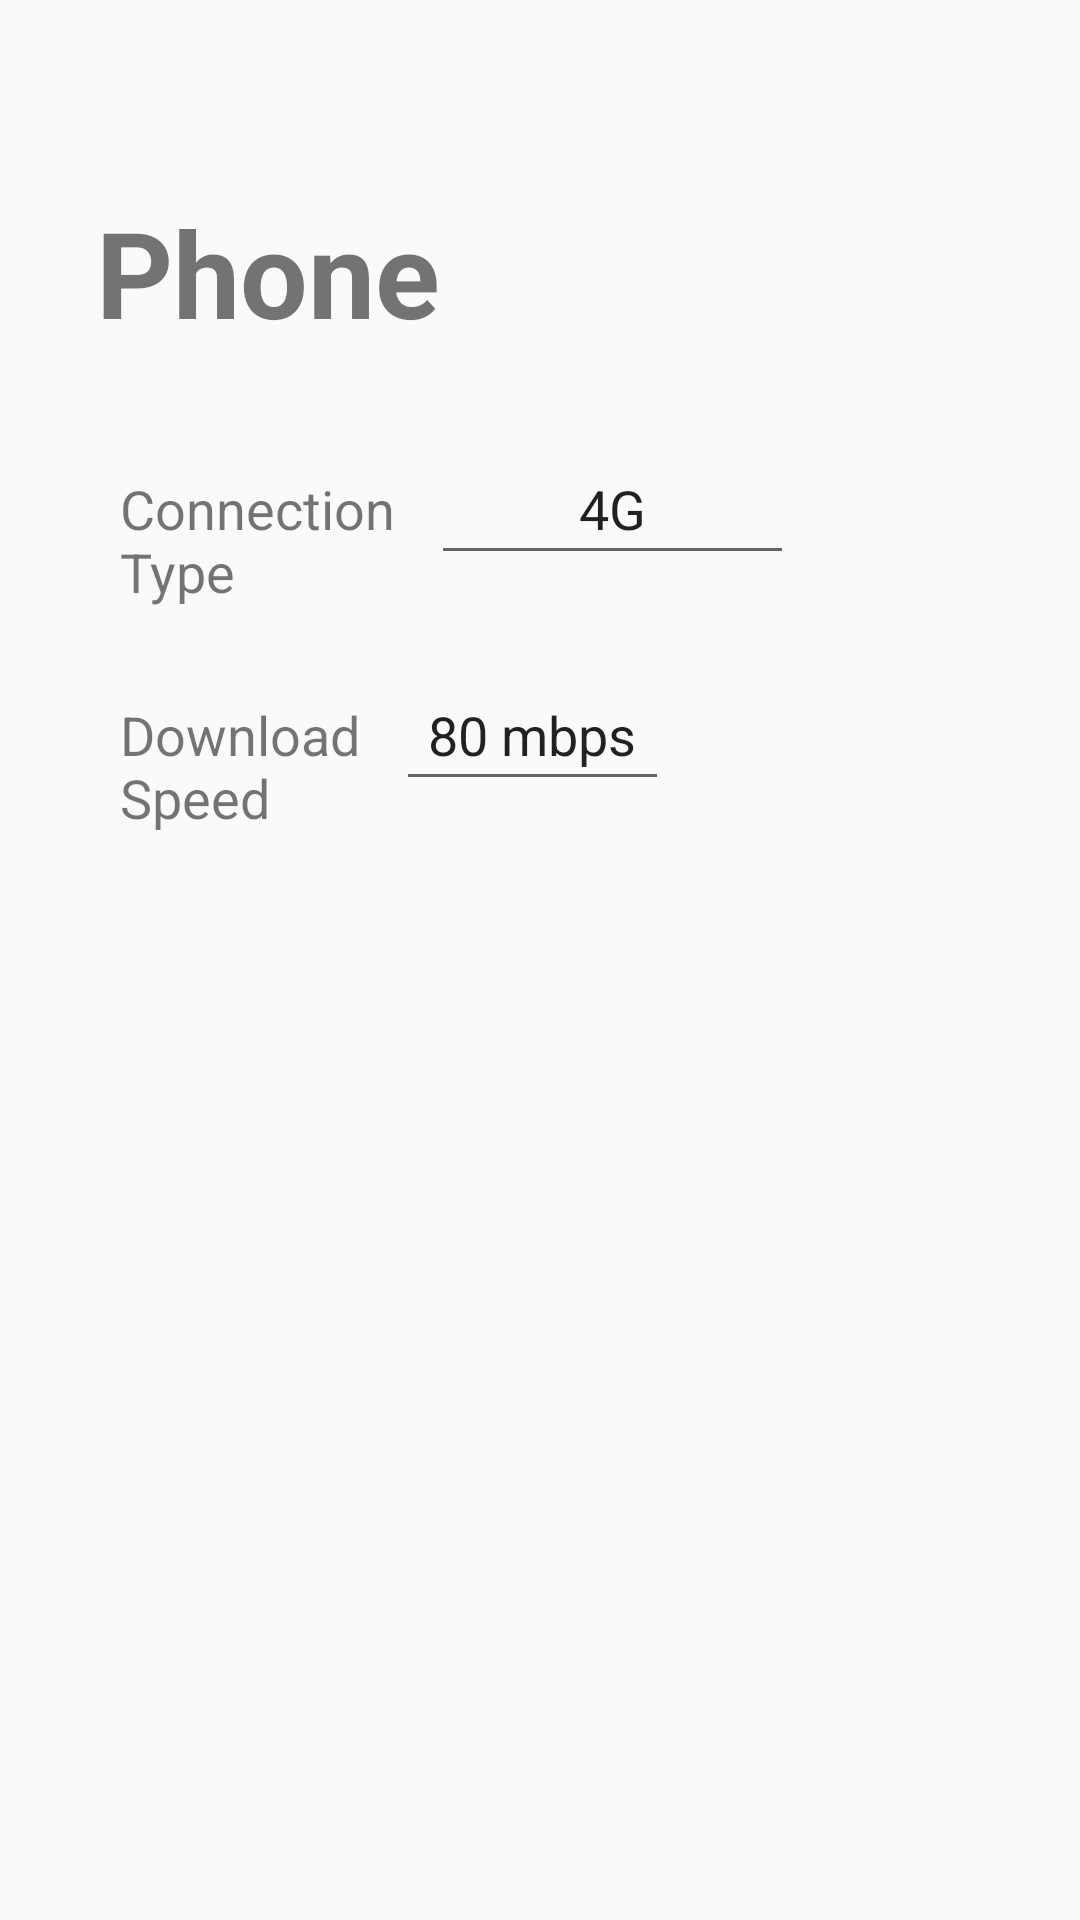

This screen was rendered from an Android layout file. Write that file and the resources it references.
<!-- AndroidManifest.xml: application theme AppTheme -->
<!-- res/layout/activity_d_t_cal_saved_connection.xml -->
<?xml version="1.0" encoding="utf-8"?>
<androidx.constraintlayout.widget.ConstraintLayout xmlns:android="http://schemas.android.com/apk/res/android"
    xmlns:app="http://schemas.android.com/apk/res-auto"
    xmlns:tools="http://schemas.android.com/tools"
    android:layout_width="match_parent"
    android:layout_height="match_parent"
    tools:context=".DTCalSavedConnectionActivity">

    <TextView
        android:id="@+id/textView"
        android:layout_width="wrap_content"
        android:layout_height="wrap_content"
        android:layout_marginStart="32dp"
        android:layout_marginTop="64dp"
        android:text="Phone"
        android:textSize="40sp"
        android:textStyle="bold"
        app:layout_constraintStart_toStartOf="parent"
        app:layout_constraintTop_toTopOf="parent" />

    <TextView
        android:id="@+id/textView2"
        android:layout_width="wrap_content"
        android:layout_height="wrap_content"
        android:layout_marginStart="40dp"
        android:layout_marginTop="40dp"
        android:text="@string/DTCal_Connection_Type"
        android:textSize="18sp"
        app:layout_constraintStart_toStartOf="parent"
        app:layout_constraintTop_toBottomOf="@+id/textView" />

    <TextView
        android:id="@+id/textView3"
        android:layout_width="wrap_content"
        android:layout_height="wrap_content"
        android:layout_marginStart="40dp"
        android:layout_marginTop="30dp"
        android:text="@string/DTCal_Connection_Speed"
        android:textSize="18sp"
        app:layout_constraintStart_toStartOf="parent"
        app:layout_constraintTop_toBottomOf="@+id/textView2" />

    <EditText
        android:id="@+id/etConnectionType"
        android:layout_width="121dp"
        android:layout_height="47dp"
        android:layout_marginStart="12dp"
        android:ems="10"
        android:inputType="textPersonName"
        android:text="4G"
        android:textAlignment="center"
        app:layout_constraintBaseline_toBaselineOf="@+id/textView2"
        app:layout_constraintStart_toEndOf="@+id/textView2" />

    <EditText
        android:id="@+id/etConnectionSpeed"
        android:layout_width="91dp"
        android:layout_height="47dp"
        android:layout_marginStart="12dp"
        android:ems="10"
        android:inputType="textPersonName"
        android:text="80 mbps"
        android:textAlignment="center"
        app:layout_constraintBaseline_toBaselineOf="@+id/textView3"
        app:layout_constraintStart_toEndOf="@+id/textView3" />

    <ImageButton
        android:id="@+id/imageButton"
        android:layout_width="wrap_content"
        android:layout_height="wrap_content"
        android:layout_marginTop="155dp"
        android:layout_marginEnd="45dp"
        android:background="@drawable/ic_baseline_edit_2"
        app:layout_constraintEnd_toEndOf="parent"
        app:layout_constraintStart_toEndOf="@+id/etConnectionType"
        app:layout_constraintTop_toTopOf="parent" />

    <ImageButton
        android:layout_width="wrap_content"
        android:layout_height="wrap_content"
        android:layout_marginTop="35dp"
        android:layout_marginEnd="60dp"
        android:background="@drawable/ic_baseline_edit_2"
        app:layout_constraintEnd_toEndOf="parent"
        app:layout_constraintStart_toEndOf="@+id/etConnectionSpeed"
        app:layout_constraintTop_toBottomOf="@+id/imageButton" />

    <ImageView
        android:id="@+id/imageView"
        android:layout_width="209dp"
        android:layout_height="271dp"
        android:layout_marginEnd="24dp"
        android:layout_marginBottom="24dp"
        app:layout_constraintBottom_toBottomOf="parent"
        app:layout_constraintEnd_toEndOf="parent"/>
        
</androidx.constraintlayout.widget.ConstraintLayout>
<!-- resources referenced by this layout -->
<resources>
  <string name="DTCal_Connection_Speed">Download\nSpeed</string>
  <string name="DTCal_Connection_Type">Connection\nType</string>
  <style name="AppTheme" parent="Theme.AppCompat.Light.DarkActionBar">
          
          <item name="colorPrimary">@color/appColor</item>
          <item name="colorPrimaryDark">@color/appColor</item>
          <item name="colorAccent">@color/colorAccent</item>
      </style>
  <color name="appColor">#027BCE</color>
  <color name="colorAccent">#03DAC5</color>
</resources>
